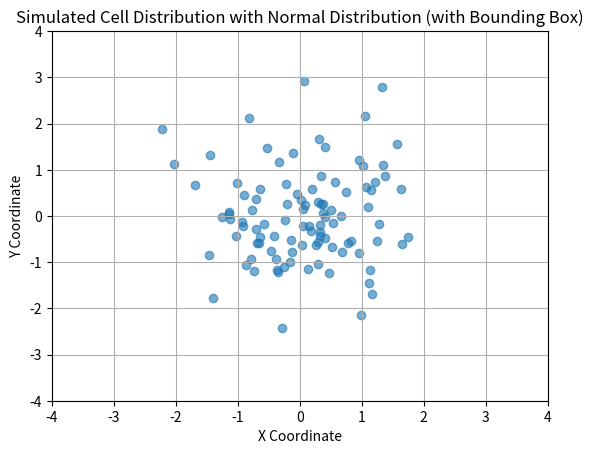

Write the Python code that produced this figure.
# -*- coding: utf-8 -*-
"""
Created on Mon Jul 29 16:39:41 2024

[redacted]
"""

import numpy as np
from scipy.stats import norm
import matplotlib.pyplot as plt
from typing import Union, List, Tuple
from scipy.stats import rv_continuous

def generate_cell_centers(
    N: Union[int, List[int]],
    x_distribution: rv_continuous,
    y_distribution: rv_continuous,
    bounding_box: List[float] = None
) -> List[Tuple[float, float]]:
    # Convert N to a list if it is an integer
    if isinstance(N, int):
        N = [N]
    
    # Calculate the total number of cells
    total_cells = sum(N)
    
    # Generate x and y coordinates using the given distributions
    x_coords = x_distribution.rvs(size=total_cells)
    y_coords = y_distribution.rvs(size=total_cells)
    
    # If bounding box is provided, clip the coordinates to the bounds
    if bounding_box:
        x_lower, y_lower, x_upper, y_upper = bounding_box
        x_coords = np.clip(x_coords, x_lower, x_upper)
        y_coords = np.clip(y_coords, y_lower, y_upper)
    
    # Pack the coordinates into a list of tuples
    cell_centers = list(zip(x_coords, y_coords))
    
    return cell_centers

# Example usage
cell_centers = generate_cell_centers(
    100, 
    norm(loc=0, scale=1),  # x distribution (mean=0, std=1)
    norm(loc=0, scale=1),  # y distribution (mean=0, std=1)
    bounding_box=[-3, -3, 3, 3]  # bounding box
)

# Plot the generated cell centers
x_coords, y_coords = zip(*cell_centers)
plt.scatter(x_coords, y_coords, alpha=0.6)  # Set transparency to 0.6
plt.title("Simulated Cell Distribution with Normal Distribution (with Bounding Box)")
plt.xlabel("X Coordinate")
plt.ylabel("Y Coordinate")
plt.xlim([-4, 4])  # Set x-axis range
plt.ylim([-4, 4])  # Set y-axis range
plt.grid(True)
plt.show()
